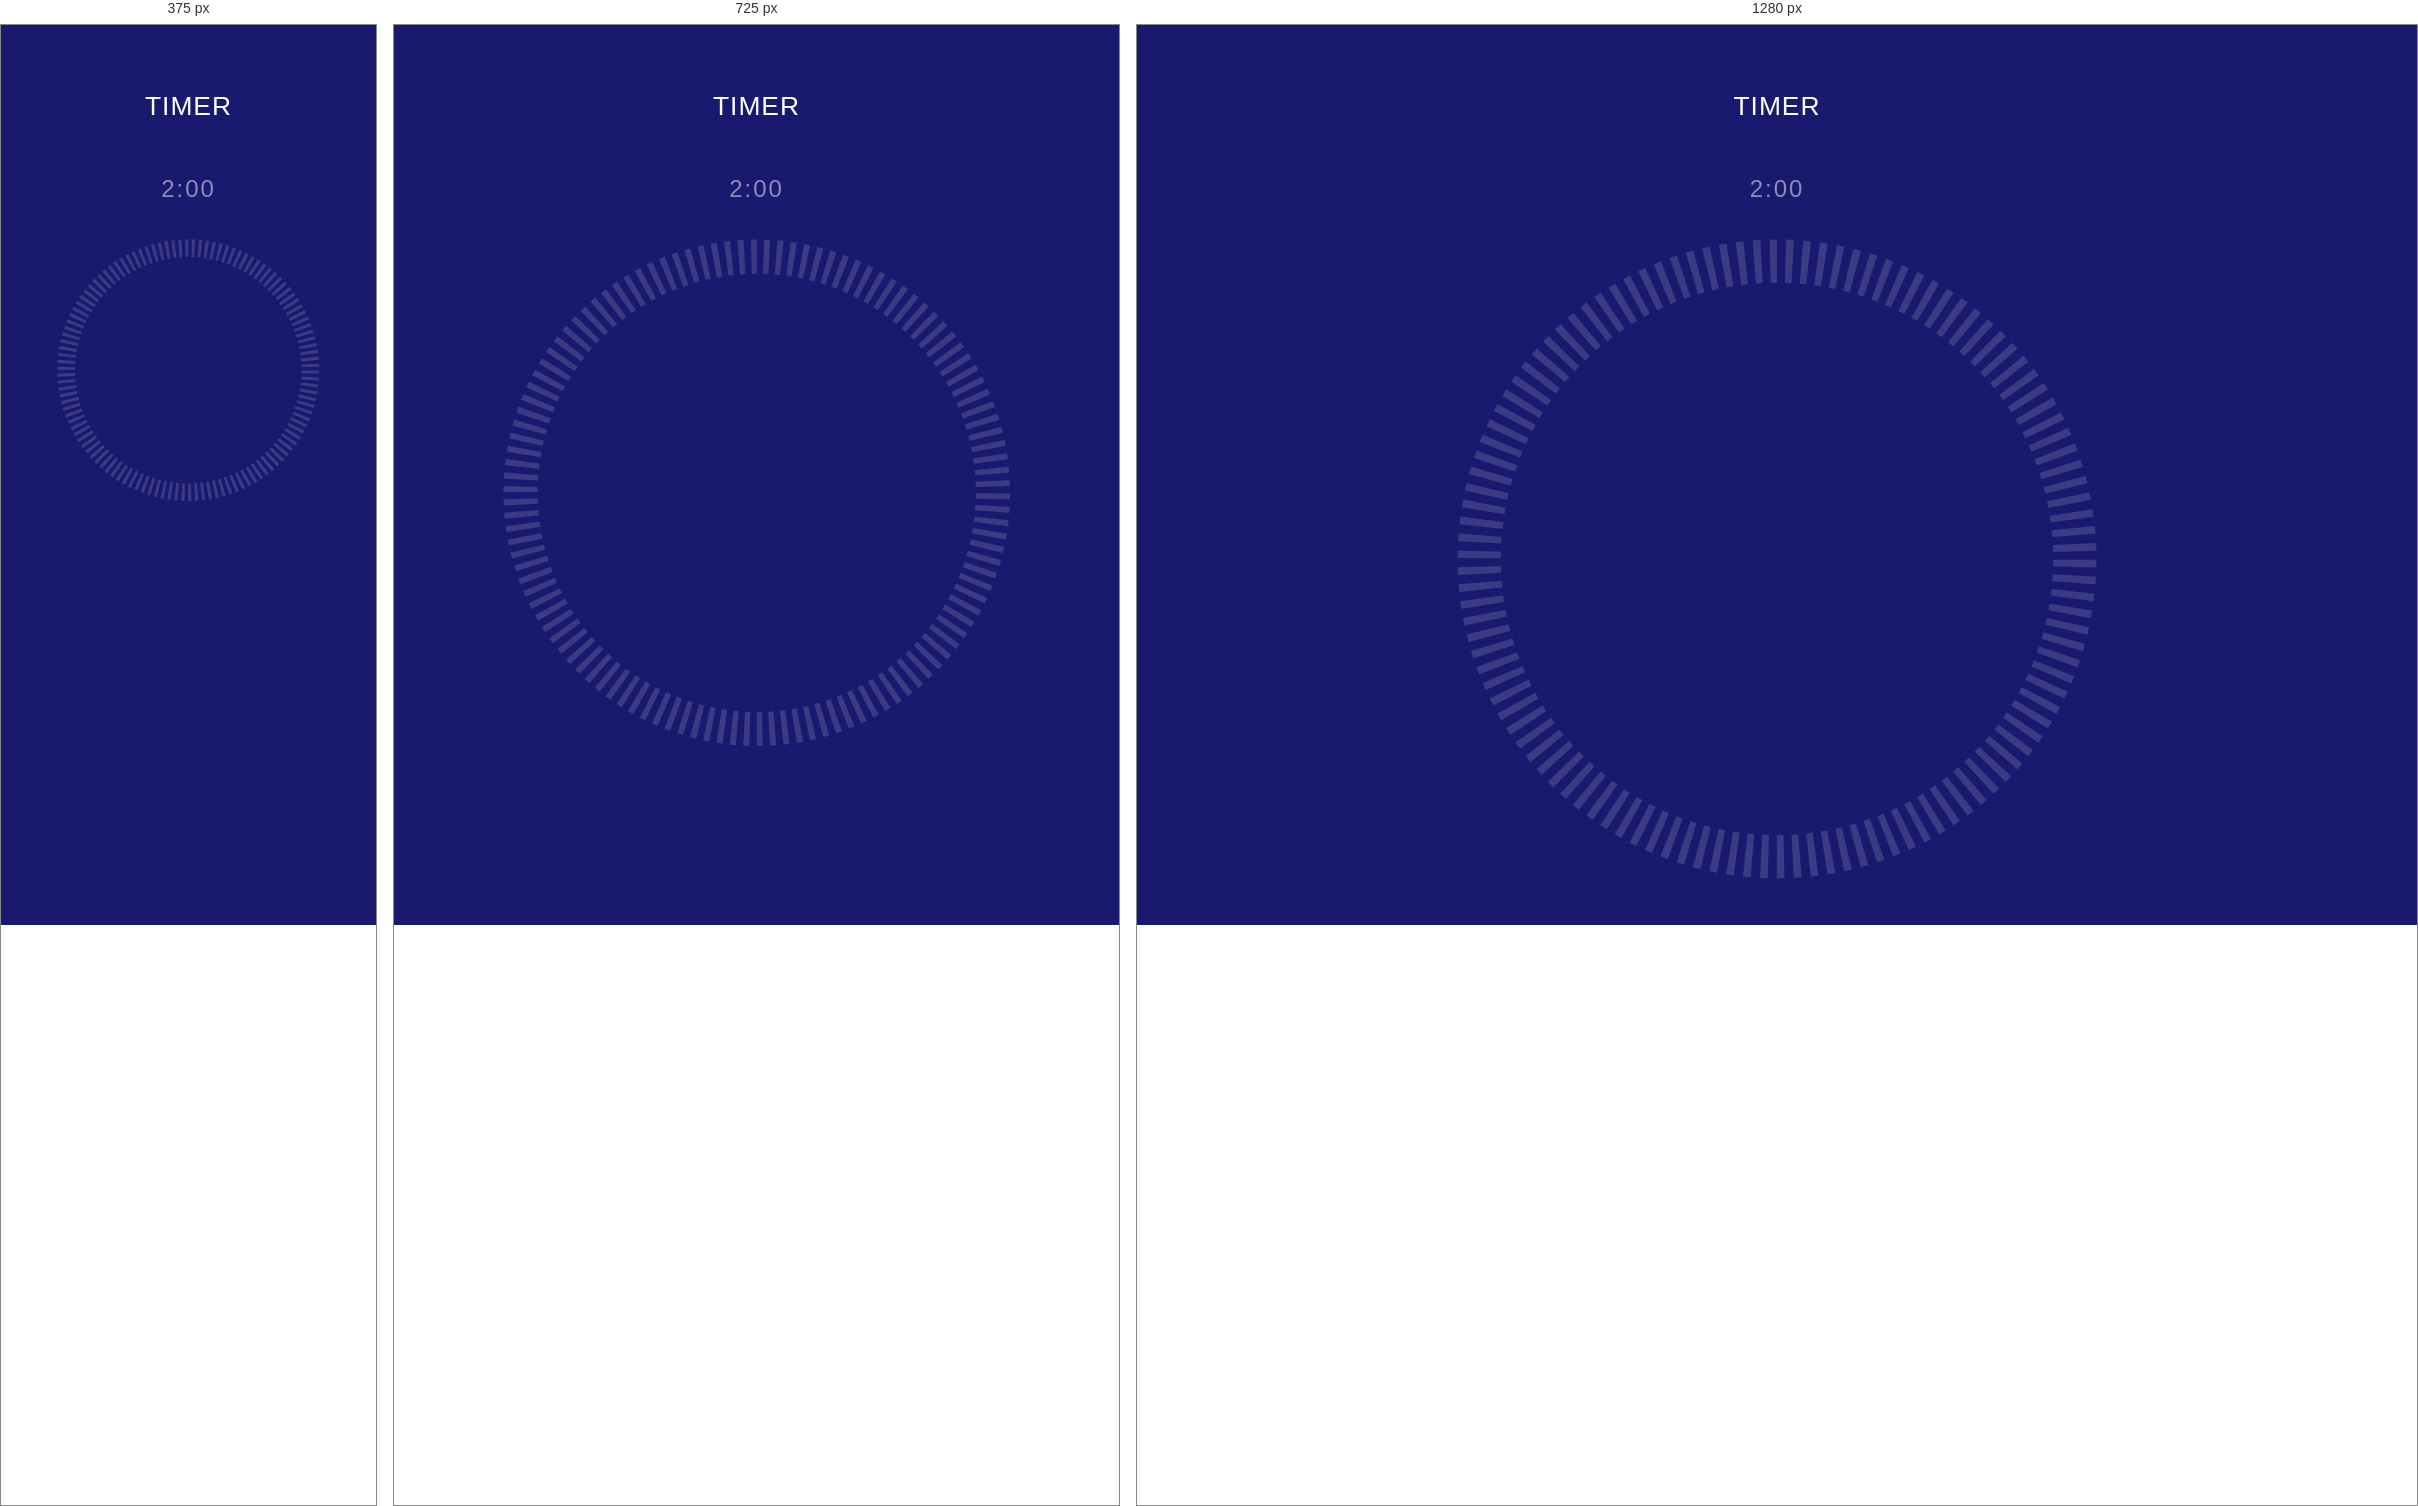
Rendered at 375 px, 725 px and 1280 px, left to right.

<!-- file: 02-timer-formatted.html -->
<!DOCTYPE html>
<html>
<head>
	<title>Timer</title>
	<link rel="apple-touch-icon" sizes="180x180" href="apple-touch-icon.png">
	<link rel="icon" type="image/png" sizes="32x32" href="favicon-32x32.png">
	<link rel="icon" type="image/png" sizes="16x16" href="favicon-16x16.png">
	<link rel="manifest" href="site.webmanifest">
	<link rel="stylesheet" href="assets/css/styles.css">
</head>
<body>

	<h1>Timer</h1>

	<div class="timer">
		<div id="total">
			<p>2:00</p>
		</div>
		<div class="circle">
		  <svg xmlns="http://www.w3.org/2000/svg" viewBox="4 4 74 74">
		  	<circle class="dash-bk" r="34.44" cy="41" cx="41" stroke-width="5" />
		    <circle id="circle" class="circle_animation" r="34.44" cy="41" cx="41" stroke-width="5" />
		    <circle class="dash" r="34.44" cy="41" cx="41" stroke-width="6" stroke-dasharray="1 .833333333333333" stroke="midnightblue" />
			</svg>
		</div>
		<div id="app"></div>
	</div>

	<script>
		//
		// Variables
		//
		
		// Get the #app element from the DOM
		var app = document.querySelector('#app');

		// Get the #circle svg element from the DOM
		var circle = document.querySelector('#circle');
		
		// Store duration to a variable
		var duration = 120;

		// Store circle offset value
		var dOff = '220';

		// Hide progress ring by setting to full offset value
		circle.style.strokeDashoffset = dOff;
		
		// The state/data object
		var data = {
			timer: duration,
			done: false,
			offset: dOff,
			incr: dOff / duration
		};
		
		// A placeholder for the countdown interval
		var countdown;

		//
		// Methods
		//
		/**
		 * Get the template markup
		 * @return {String} The HTML string
		 */
		var template = function () {
			// If the timer is done, show a different UI
			if (data.done) {
				return '<button data-restart-timer aria-label="Restart Timer"></button>';
			}
			
			// Get the minutes and seconds
			var minutes = parseInt(data.timer / 60, 10);
			var seconds = data.timer % 60;
			return '<p id="time-count">' + minutes.toString() + ':' + seconds.toString().padStart(2, '0') + '</p>';
		};
		
		/**
		 * Render the template into the DOM
		 */
		var render = function () {
			// If there are no updates to the UI, do nothing
			if (app.innerHTML === template()) return;
			// Update the UI
			app.innerHTML = template();
		};
		/**
		 * Start the timer
		 */
		var startTimer = function () {
			// Reset the data
			data.timer = duration;
			data.done = false;
			data.offset = dOff;
			// Run an initial render
			render();
			// Update the timer every second
			countdown = window.setInterval(function () {
				// Get the new timer value
				var time = data.timer - 1;

				// Get the new offset value
				var prog = data.offset - data.incr;

				// If the timer hits 0, set as done
				var done = time === 0 ? true : false;
				
				// Update data and render new UI
				data.timer = time;
				data.done = done;
				data.offset = prog;

				circle.style.strokeDashoffset = data.offset;

				// Render new UI
				render();
				// If the timer is done, stop it from running
				if (done) {
					window.clearInterval(countdown);
					circle.style.strokeDashoffset = dOff;
				}
			}, 1000);
		};
		//
		// Inits & Event Listeners
		//
		// Start the timer on page load
		startTimer();
		// When the restart button is clicked, restart the timer
		document.addEventListener('click', function (event) {
			if (event.target.hasAttribute('data-restart-timer')) {
				startTimer();
			}
		}, false);
	</script>
</body>
</html>

/* @media block from styles.css */
@media (min-width: 650px) {
  #time-count {
    font-size: 3.75em;
  }
}

/* @media block from styles.css */
@media (min-width: 800px) {
  #time-count {
    font-size: 4.75em;
  }
}

/* @media block from styles.css */
@media (min-width: 650px) {
  button {
    width: 100px;
    height: 100px;
  }
}

/* @media block from styles.css */
@media (min-width: 800px) {
  button {
    width: 125px;
    height: 125px;
  }
}

/* @media block from styles.css */
@media (min-width: 650px) {
  button[data-restart-timer] {
    background-size: 50px;
  }
}

/* @media block from styles.css */
@media (min-width: 800px) {
  button[data-restart-timer] {
    background-size: 60px;
  }
}

/* @media block from styles.css */
@media (min-width: 800px) {
  #actions {
    margin-top: 30px;
  }
}

/* @media block from styles.css */
@media (min-width: 650px) {
  #actions button[data-start-timer], #actions button[data-pause-timer], #actions button[data-restart-timer] {
    background-size: 40px;
    width: 60px;
    height: 60px;
  }
}

/* @media block from styles.css */
@media (min-width: 800px) {
  #actions button[data-start-timer], #actions button[data-pause-timer], #actions button[data-restart-timer] {
    background-size: 50px;
    width: 70px;
    height: 70px;
  }
}

/* @media block from styles.css */
@media (min-width: 650px) {
  #actions button[data-start-timer], #actions button[data-pause-timer] {
    background-size: 35px;
  }
}

/* @media block from styles.css */
@media (min-width: 800px) {
  #actions button[data-start-timer], #actions button[data-pause-timer] {
    background-size: 40px;
  }
}

/* @media block from styles.css */
@media (min-width: 650px) {
  #actions button[data-restart-timer] {
    background-size: 30px;
  }
}

/* @media block from styles.css */
@media (min-width: 800px) {
  #actions button[data-restart-timer] {
    background-size: 35px;
  }
}